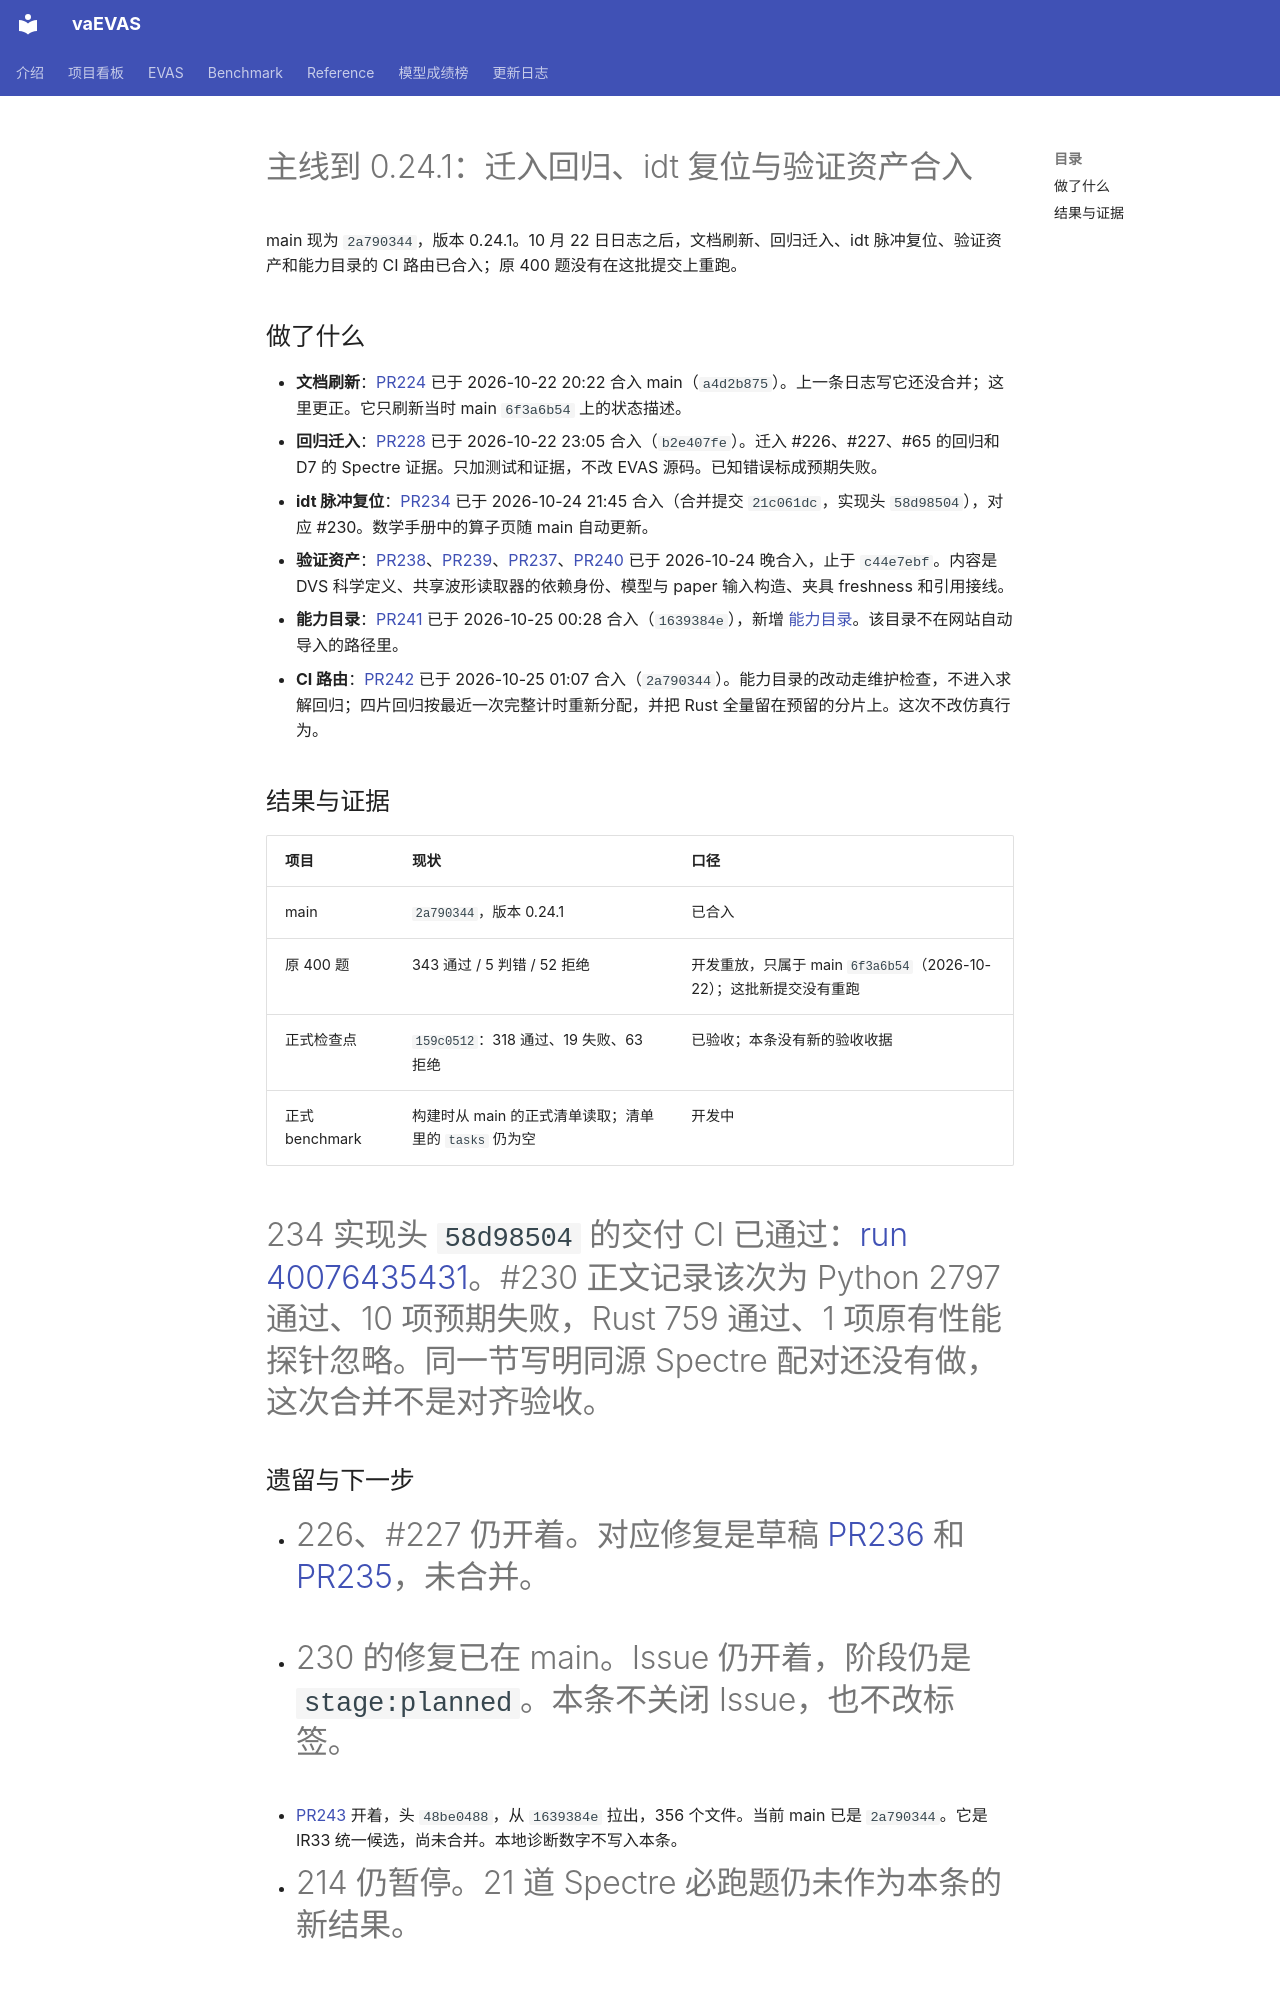

repository: BucketSran/vaevas-site · page: changelog/posts/2026-10-25-main-0241-validation-assets/index.html · generator: mkdocs

---
date: 2026-10-25T01:11:00
categories:
  - EVAS
  - 项目
slug: main-0241-validation-assets
---

# 主线到 0.24.1：迁入回归、idt 复位与验证资产合入

main 现为 `2a790344`，版本 0.24.1。10 月 22 日日志之后，文档刷新、回归迁入、idt 脉冲复位、验证资产和能力目录的 CI 路由已合入；原 400 题没有在这批提交上重跑。

<!-- more -->

## 做了什么

- **文档刷新**：[PR224](https://github.com/BucketSran/vaEVAS/pull/224) 已于 2026-10-22 20:22 合入 main（`a4d2b875`）。上一条日志写它还没合并；这里更正。它只刷新当时 main `6f3a6b54` 上的状态描述。
- **回归迁入**：[PR228](https://github.com/BucketSran/vaEVAS/pull/228) 已于 2026-10-22 23:05 合入（`b2e407fe`）。迁入 #226、#227、#65 的回归和 D7 的 Spectre 证据。只加测试和证据，不改 EVAS 源码。已知错误标成预期失败。
- **idt 脉冲复位**：[PR234](https://github.com/BucketSran/vaEVAS/pull/234) 已于 2026-10-24 21:45 合入（合并提交 `21c061dc`，实现头 `58d98504`），对应 #230。数学手册中的算子页随 main 自动更新。
- **验证资产**：[PR238](https://github.com/BucketSran/vaEVAS/pull/238)、[PR239](https://github.com/BucketSran/vaEVAS/pull/239)、[PR237](https://github.com/BucketSran/vaEVAS/pull/237)、[PR240](https://github.com/BucketSran/vaEVAS/pull/240) 已于 2026-10-24 晚合入，止于 `c44e7ebf`。内容是 DVS 科学定义、共享波形读取器的依赖身份、模型与 paper 输入构造、夹具 freshness 和引用接线。
- **能力目录**：[PR241](https://github.com/BucketSran/vaEVAS/pull/241) 已于 2026-10-25 00:28 合入（`1639384e`），新增 [能力目录](repo:evas/capabilities/README.md)。该目录不在网站自动导入的路径里。
- **CI 路由**：[PR242](https://github.com/BucketSran/vaEVAS/pull/242) 已于 2026-10-25 01:07 合入（`2a790344`）。能力目录的改动走维护检查，不进入求解回归；四片回归按最近一次完整计时重新分配，并把 Rust 全量留在预留的分片上。这次不改仿真行为。

## 结果与证据

| 项目 | 现状 | 口径 |
| --- | --- | --- |
| main | `2a790344`，版本 0.24.1 | 已合入 |
| 原 400 题 | 343 通过 / 5 判错 / 52 拒绝 | 开发重放，只属于 main `6f3a6b54`（2026-10-22）；这批新提交没有重跑 |
| 正式检查点 | `159c0512`：318 通过、19 失败、63 拒绝 | 已验收；本条没有新的验收收据 |
| 正式 benchmark | 构建时从 main 的正式清单读取；清单里的 `tasks` 仍为空 | 开发中 |

#234 实现头 `58d98504` 的交付 CI 已通过：[run 40076435431](https://github.com/BucketSran/vaEVAS/actions/runs/40076435431)。#230 正文记录该次为 Python 2797 通过、10 项预期失败，Rust 759 通过、1 项原有性能探针忽略。同一节写明同源 Spectre 配对还没有做，这次合并不是对齐验收。

## 遗留与下一步

- #226、#227 仍开着。对应修复是草稿 [PR236](https://github.com/BucketSran/vaEVAS/pull/236) 和 [PR235](https://github.com/BucketSran/vaEVAS/pull/235)，未合并。
- #230 的修复已在 main。Issue 仍开着，阶段仍是 `stage:planned`。本条不关闭 Issue，也不改标签。
- [PR243](https://github.com/BucketSran/vaEVAS/pull/243) 开着，头 `48be0488`，从 `1639384e` 拉出，356 个文件。当前 main 已是 `2a790344`。它是 IR33 统一候选，尚未合并。本地诊断数字不写入本条。
- #214 仍暂停。21 道 Spectre 必跑题仍未作为本条的新结果。
